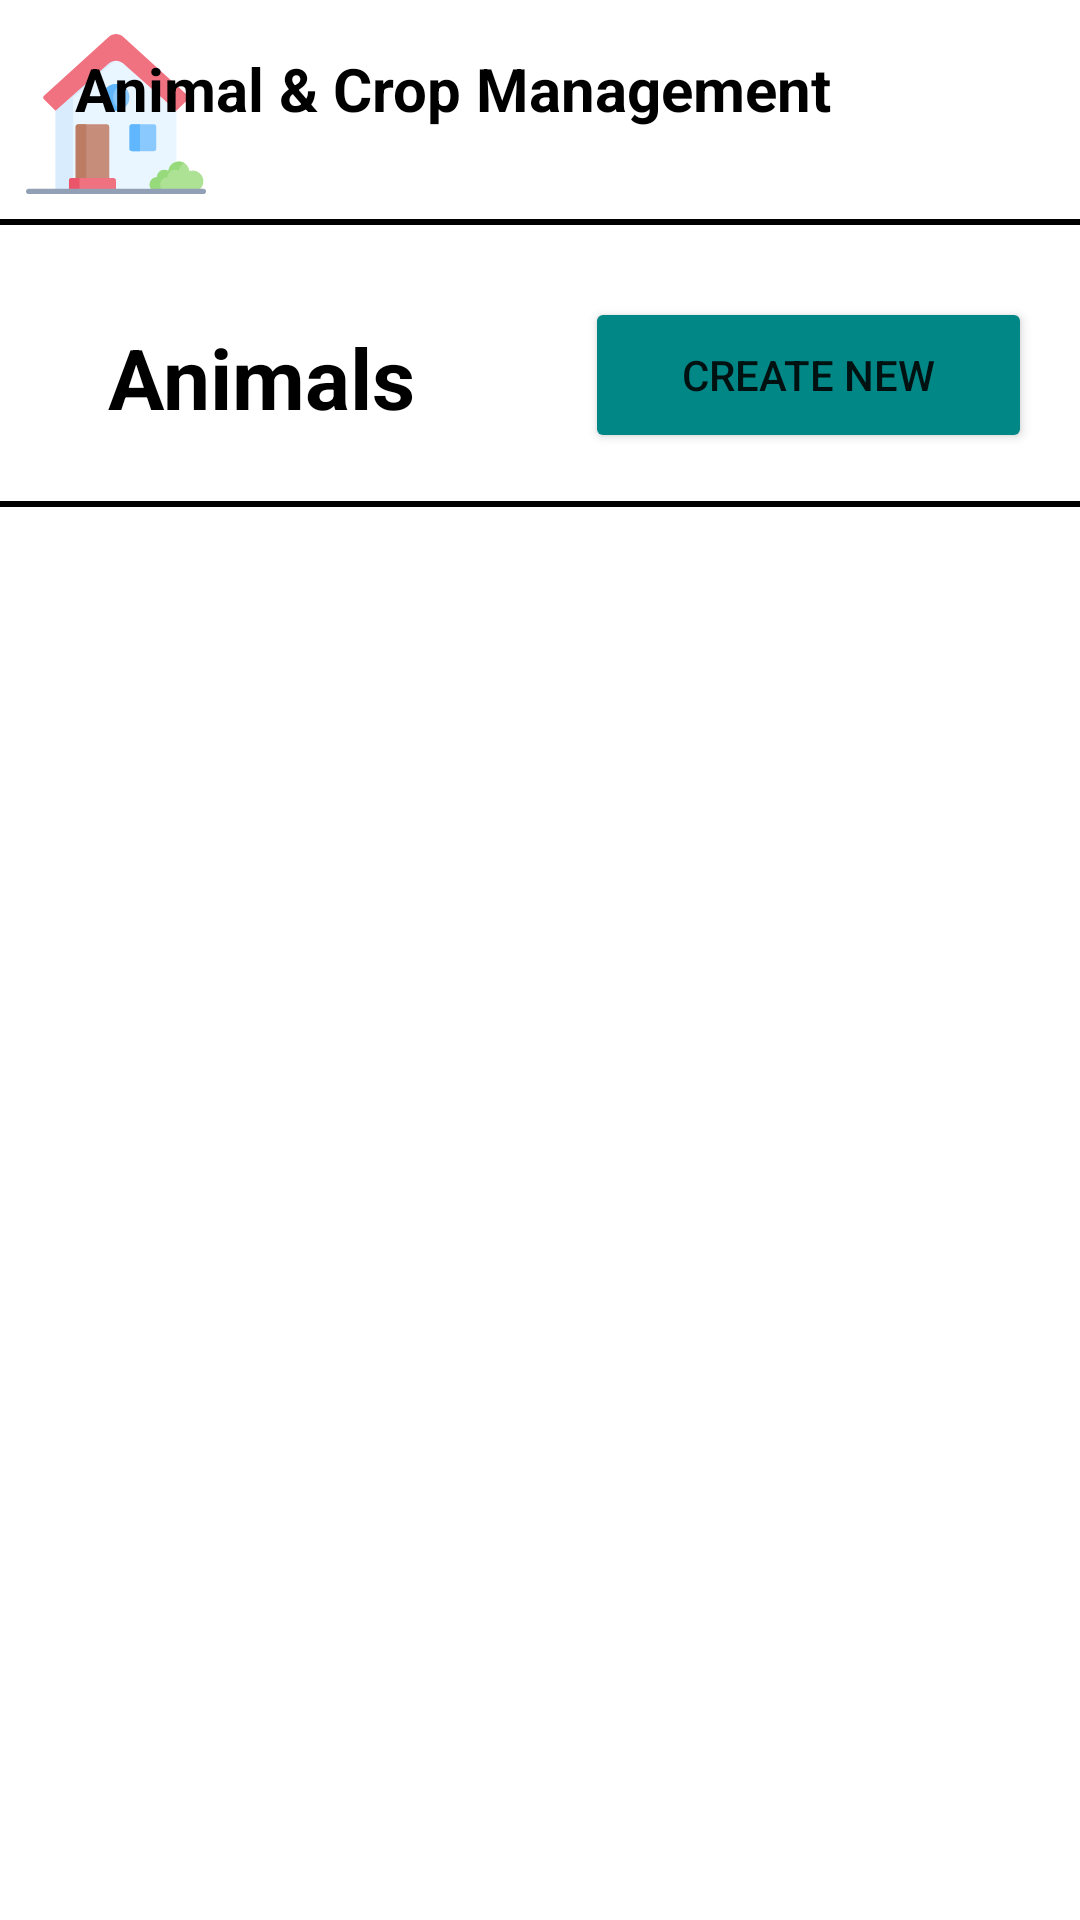

The Android layout XML behind this screen, and the referenced resources:
<!-- AndroidManifest.xml: application theme Theme.Fame_Care -->
<!-- res/layout/activity_animal_manage_view.xml -->
<?xml version="1.0" encoding="utf-8"?>
<androidx.constraintlayout.widget.ConstraintLayout xmlns:android="http://schemas.android.com/apk/res/android"
    xmlns:app="http://schemas.android.com/apk/res-auto"
    xmlns:tools="http://schemas.android.com/tools"
    android:layout_width="match_parent"
    android:layout_height="match_parent"
    android:background="@drawable/backgroundlogin"
    tools:context=".AnimalManage_view">

    <ImageView
        android:id="@+id/imageView3"
        android:layout_width="61dp"
        android:layout_height="60dp"
        android:layout_marginStart="8dp"
        android:layout_marginTop="8dp"
        app:layout_constraintStart_toStartOf="parent"
        app:layout_constraintTop_toTopOf="parent"
        app:srcCompat="@drawable/ic_home" />

    <ImageView
        android:id="@+id/imageView4"
        android:layout_width="65dp"
        android:layout_height="60dp"
        android:layout_marginTop="8dp"
        android:layout_marginEnd="8dp"
        app:layout_constraintEnd_toEndOf="parent"
        app:layout_constraintTop_toTopOf="parent"
        app:srcCompat="@drawable/userprofile2" />

    <TextView
        android:id="@+id/tv_animalCrop"
        android:layout_width="262dp"
        android:layout_height="47dp"
        android:layout_marginStart="16dp"
        android:layout_marginTop="16dp"
        android:text="@string/tv_animalCrop"
        android:textColor="@color/black"
        android:textSize="20sp"
        android:textStyle="bold"
        app:layout_constraintEnd_toStartOf="@+id/imageView4"
        app:layout_constraintHorizontal_bias="1.0"
        app:layout_constraintStart_toEndOf="@+id/imageView3"
        app:layout_constraintTop_toTopOf="parent" />

    <View
        android:id="@+id/divider"
        android:layout_width="422dp"
        android:layout_height="2dp"
        android:layout_marginTop="10dp"
        android:background="@color/black"
        app:layout_constraintEnd_toEndOf="parent"
        app:layout_constraintHorizontal_bias="0.545"
        app:layout_constraintStart_toStartOf="parent"
        app:layout_constraintTop_toBottomOf="@+id/tv_animalCrop" />

    <TextView
        android:id="@+id/tv_viewanimalTopic"
        android:layout_width="138dp"
        android:layout_height="47dp"
        android:layout_marginStart="36dp"
        android:layout_marginTop="32dp"
        android:text="@string/tv_viewanimalTopic"
        android:textColor="@color/black"
        android:textSize="28sp"
        android:textStyle="bold"
        app:layout_constraintStart_toStartOf="parent"
        app:layout_constraintTop_toBottomOf="@+id/divider" />

    <Button
        android:id="@+id/btn_newaddAnimal"
        android:layout_width="149dp"
        android:layout_height="52dp"
        android:layout_marginTop="36dp"
        android:layout_marginEnd="16dp"
        android:backgroundTint="@color/teal_700"
        android:text="@string/btn_newaddAnimal"
        app:layout_constraintEnd_toEndOf="parent"
        app:layout_constraintTop_toBottomOf="@+id/tv_animalCrop" />

    <View
        android:id="@+id/divider2"
        android:layout_width="422dp"
        android:layout_height="2dp"
        android:layout_marginTop="16dp"
        android:background="@color/black"
        app:layout_constraintEnd_toEndOf="parent"
        app:layout_constraintHorizontal_bias="0.545"
        app:layout_constraintStart_toStartOf="parent"
        app:layout_constraintTop_toBottomOf="@+id/btn_newaddAnimal" />

    <ListView
        android:id="@+id/lv_animalManage"
        android:layout_width="409dp"
        android:layout_height="560dp"
        app:layout_constraintBottom_toBottomOf="parent"
        app:layout_constraintEnd_toEndOf="parent"
        app:layout_constraintStart_toStartOf="parent"
        app:layout_constraintTop_toTopOf="@+id/divider2" />


</androidx.constraintlayout.widget.ConstraintLayout>
<!-- resources referenced by this layout -->
<resources>
  <!-- drawable ic_home: vector/xml drawable (drawable, 3327 chars, omitted) -->
  <string name="btn_newaddAnimal">create new</string>
  <string name="tv_animalCrop">Animal &amp; Crop Management</string>
  <string name="tv_viewanimalTopic">Animals</string>
  <style name="Theme.Fame_Care" parent="Theme.MaterialComponents.DayNight.DarkActionBar">
          
          <item name="colorPrimary">@color/purple_500</item>
          <item name="colorPrimaryVariant">@color/purple_700</item>
          <item name="colorOnPrimary">@color/white</item>
          
          <item name="colorSecondary">@color/teal_200</item>
          <item name="colorSecondaryVariant">@color/teal_700</item>
          <item name="colorOnSecondary">@color/black</item>
          
          <item name="android:statusBarColor" tools:targetApi="l">?attr/colorPrimaryVariant</item>
          
      </style>
  <!-- not gathered from this repository: default colours our renderer supplied (Android Studio template values) -->
  <color name="purple_500">#FF6200EE</color>
  <color name="purple_700">#FF3700B3</color>
  <color name="teal_200">#FF03DAC5</color>
  <color name="teal_700">#FF018786</color>
  <color name="black">#FF000000</color>
  <color name="white">#FFFFFFFF</color>
</resources>
